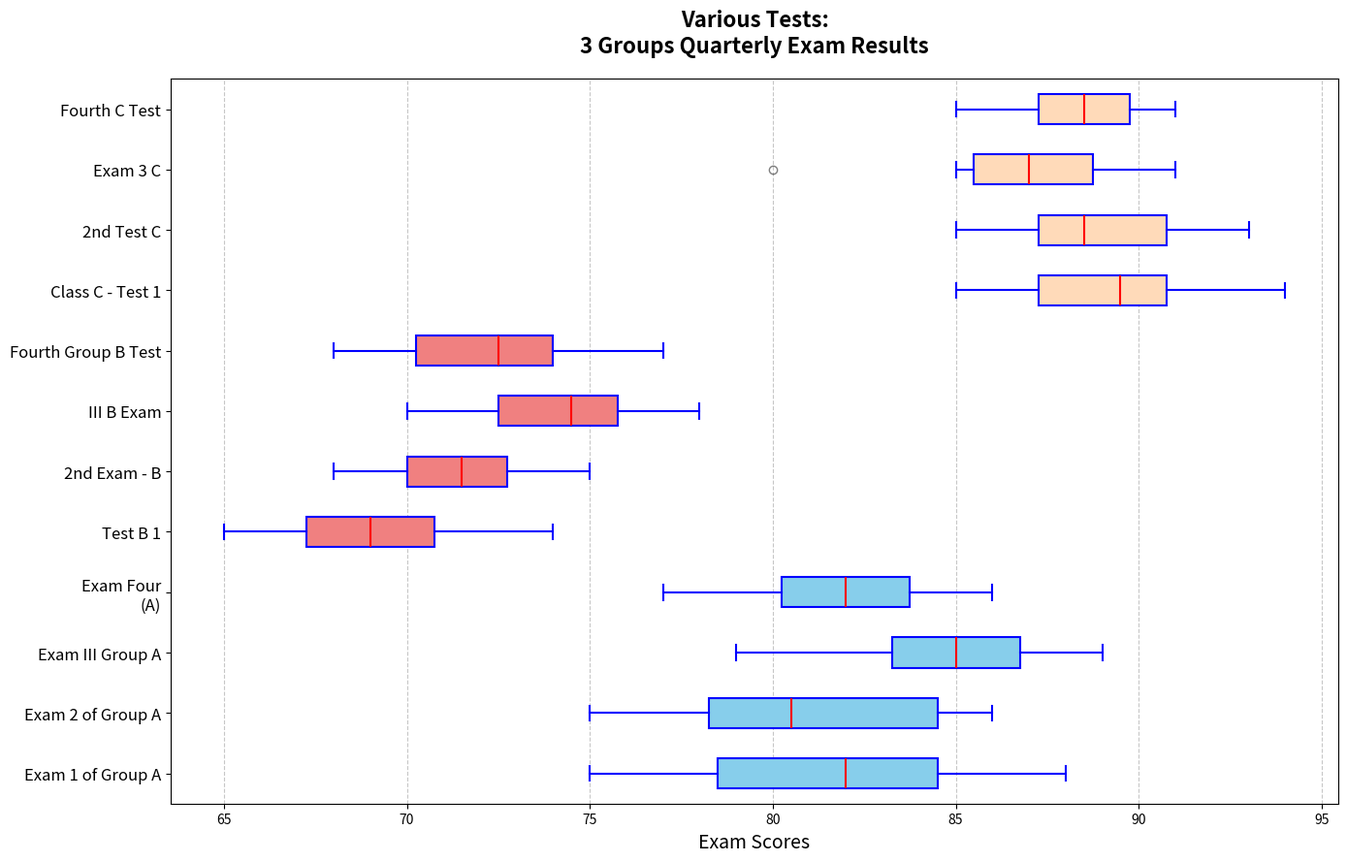

Generate this figure with matplotlib:
import matplotlib.pyplot as plt

# Data: Scores for the three classes over four exams
class_a_scores = [
    [78, 82, 85, 83, 80, 75, 77, 85, 88, 82],
    [83, 85, 75, 79, 77, 81, 80, 85, 86, 78],
    [88, 85, 83, 87, 80, 79, 85, 89, 86, 84],
    [82, 83, 79, 77, 81, 85, 82, 80, 86, 84]
]

class_b_scores = [
    [65, 70, 68, 72, 69, 67, 66, 71, 74, 69],
    [70, 75, 72, 74, 70, 68, 73, 72, 71, 70],
    [72, 74, 70, 78, 75, 72, 74, 77, 75, 76],
    [68, 72, 74, 73, 70, 68, 71, 75, 77, 74]
]

class_c_scores = [
    [90, 92, 85, 88, 89, 85, 91, 87, 94, 90],
    [88, 87, 85, 89, 92, 91, 90, 93, 87, 88],
    [87, 85, 80, 85, 87, 90, 89, 91, 88, 87],
    [89, 91, 88, 85, 87, 86, 90, 88, 91, 89]
]

# Combine data
data = class_a_scores + class_b_scores + class_c_scores
classes = ['Exam 1 of Group A', 'Exam 2 of Group A', 'Exam III Group A', 'Exam Four\n(A)',
           'Test B 1', '2nd Exam - B', 'III B Exam', 'Fourth Group B Test',
           'Class C - Test 1', '2nd Test C', 'Exam 3 C', 'Fourth C Test']

# Set up the figure and axis
fig, ax = plt.subplots(figsize=(14, 9))

# Plot horizontal box plots for each class exam
bplots = ax.boxplot(data, vert=False, patch_artist=True, notch=False,
                    boxprops=dict(facecolor='lightyellow', color='blue', linewidth=1.5),
                    whiskerprops=dict(color='blue', linewidth=1.5),
                    capprops=dict(color='blue', linewidth=1.5),
                    medianprops=dict(color='red', linewidth=1.5),
                    flierprops=dict(marker='o', color='red', alpha=0.5))

# New set of colors
colors = ['skyblue', 'lightcoral', 'peachpuff']
for i in range(0, 12, 4):
    for patch in bplots['boxes'][i:i+4]:
        patch.set_facecolor(colors[i // 4])

# Set title and labels
ax.set_title('Various Tests:\n3 Groups Quarterly Exam Results', fontsize=16, fontweight='bold', pad=20)
ax.set_xlabel('Exam Scores', fontsize=14)
ax.set_yticklabels(classes, fontsize=12)

# Add grid for readability
ax.grid(axis='x', linestyle='--', alpha=0.7)

# Optimizes layout to avoid text overlap
plt.tight_layout()

# Display the plot
plt.show()
